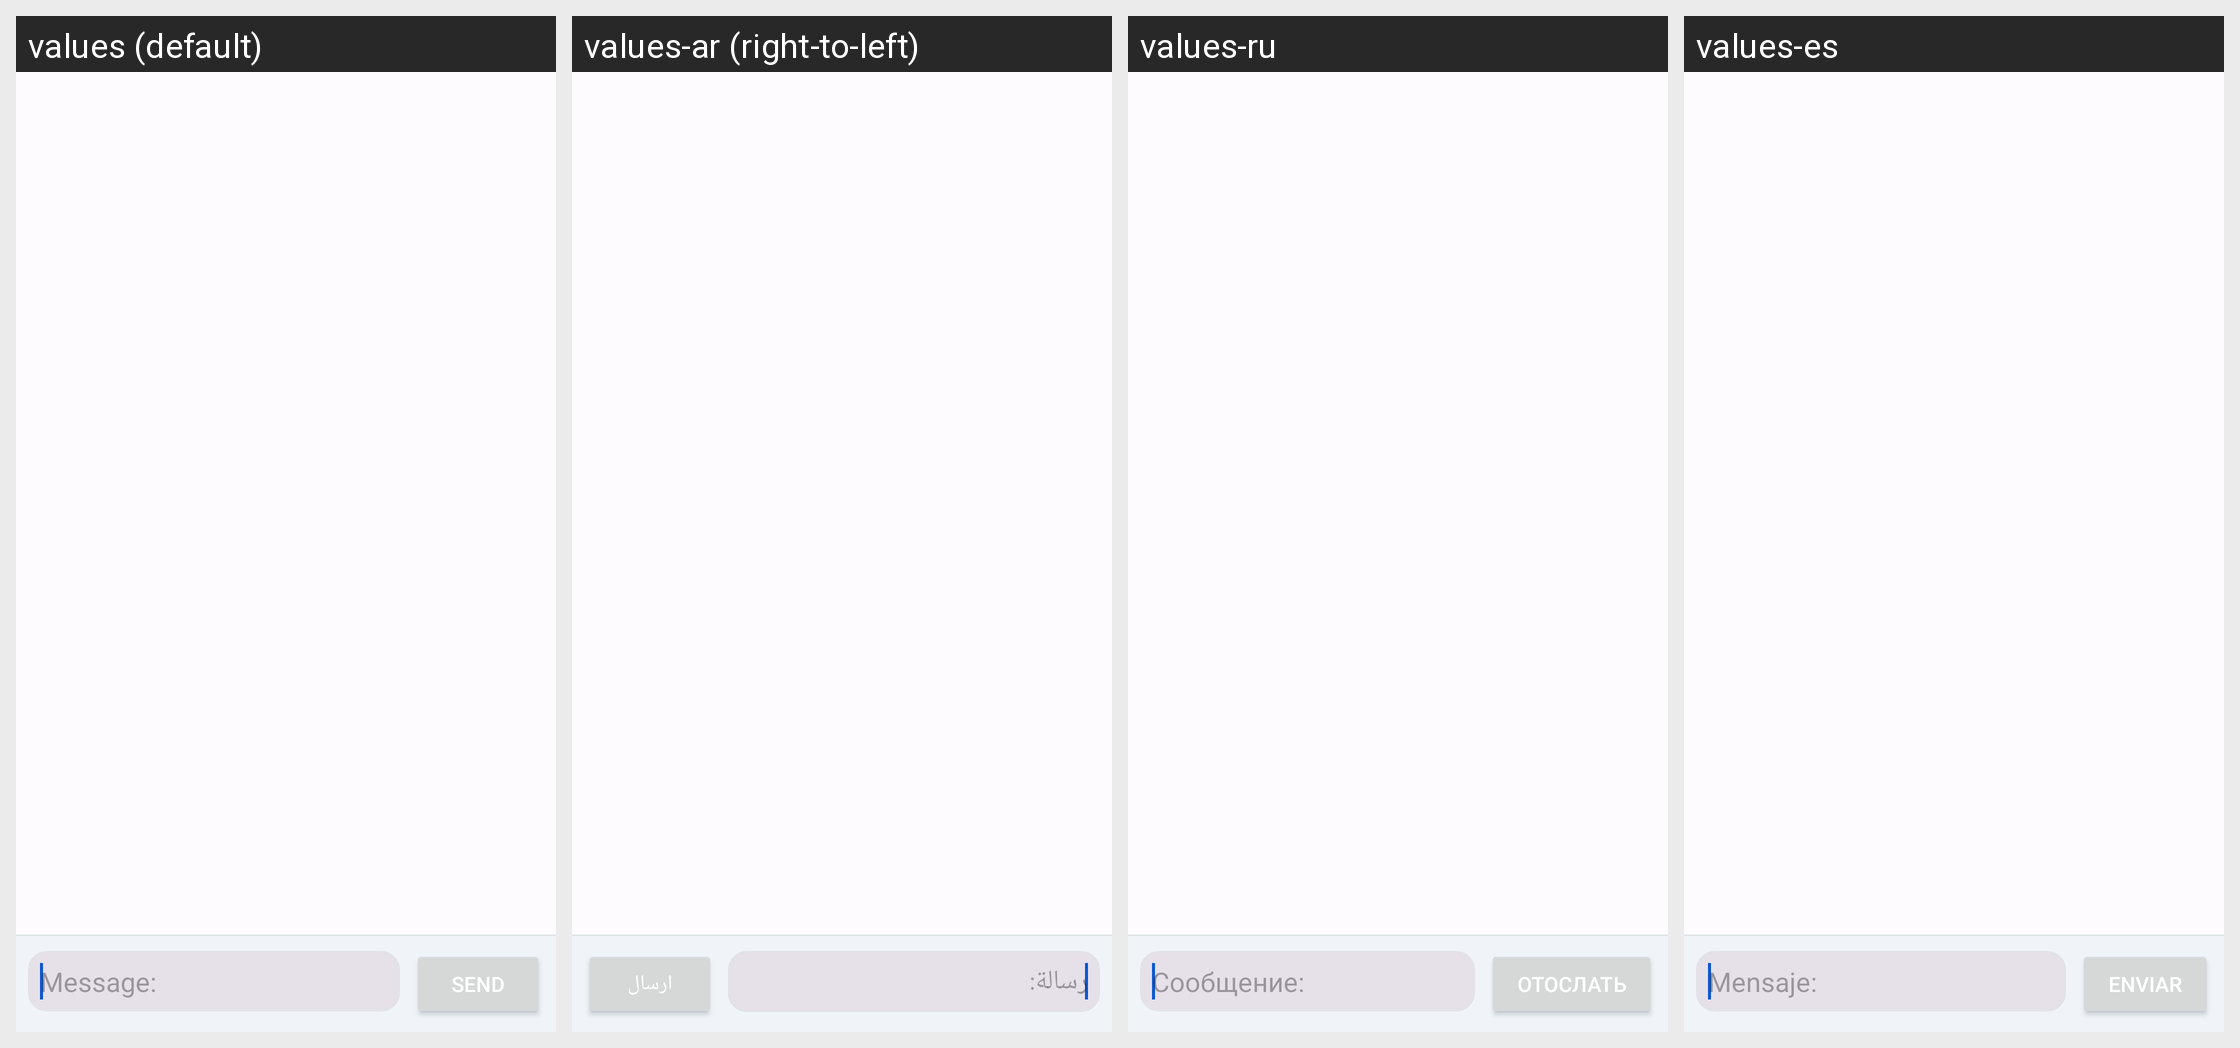

The Android screen above is rendered under several locales of the same app. Produce the string resources it draws, with the default and per-locale values.
Android screen res/layout/activity_simple_chat.xml rendered under 4 locales, left to right: values (default), values-ar (right-to-left), values-ru, values-es. Device: Nexus 5 (rendered at 1080×1920; each locale shown at half size, 540×960, under a caption strip naming it); theme AppTheme.
Other locales in the repository, not shown: values-ar-rIL, values-az, values-da-rDK, values-de, values-hr, values-in, values-it, values-mk, values-nl, values-pt, values-tr, values-vi-rVN, values-zh.
Strings drawn on this screen, with the default value and each locale's value (text and hints the layout hard-codes, and strings that could not be matched under every locale, appear in the picture but are not listed):

editmsg
  values: Message:
  values-ar: رسالة:
  values-ru: Сообщение:
  values-es: Mensaje:

button_send
  values: Send
  values-ar: ارسال
  values-ru: Отослать
  values-es: Enviar
